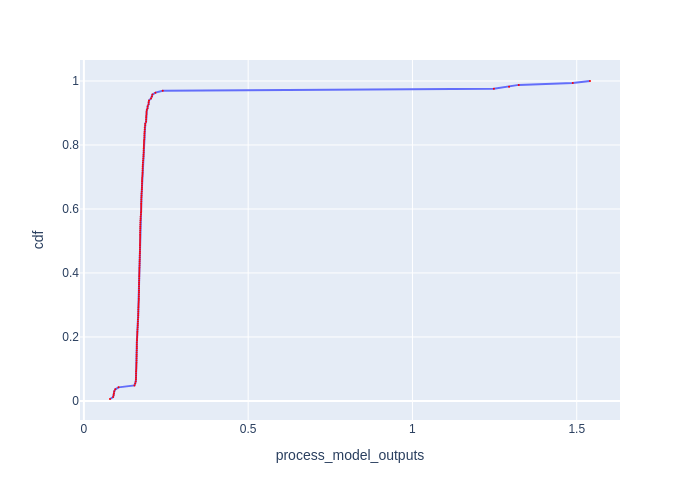

The file beside this chart, header and first rows:
Batch Id, process_model_outputs, cdf
100, 0.07946, 0.006061
103, 0.08895, 0.01212
112, 0.09051, 0.01818
109, 0.09131, 0.02424
115, 0.09247, 0.0303
97, 0.0957, 0.03636
106, 0.1055, 0.04242
149, 0.1538, 0.04848
148, 0.1563, 0.05455
15, 0.1578, 0.06061
160, 0.1584, 0.06667
20, 0.1587, 0.07273
9, 0.1587, 0.07879
7, 0.1587, 0.08485
159, 0.1588, 0.09091
155, 0.1591, 0.09697
38, 0.1596, 0.103
136, 0.1598, 0.1091
154, 0.1598, 0.1152
130, 0.1602, 0.1212
27, 0.1602, 0.1273
142, 0.1604, 0.1333
11, 0.1605, 0.1394
36, 0.1605, 0.1455
150, 0.1606, 0.1515
22, 0.1609, 0.1576
30, 0.161, 0.1636
8, 0.1611, 0.1697
153, 0.1611, 0.1758
31, 0.1611, 0.1818
10, 0.1616, 0.1879
126, 0.1616, 0.1939
25, 0.1621, 0.2
133, 0.1624, 0.2061
144, 0.1626, 0.2121
127, 0.1629, 0.2182
6, 0.1631, 0.2242
12, 0.1637, 0.2303
135, 0.164, 0.2364
23, 0.1641, 0.2424
26, 0.1645, 0.2485
73, 0.1645, 0.2545
162, 0.1653, 0.2606
157, 0.1654, 0.2667
69, 0.1654, 0.2727
68, 0.1656, 0.2788
143, 0.1657, 0.2848
95, 0.1659, 0.2909
161, 0.1661, 0.297
17, 0.1664, 0.303
49, 0.1669, 0.3091
147, 0.1671, 0.3152
129, 0.1671, 0.3212
48, 0.1673, 0.3273
24, 0.1674, 0.3333
44, 0.1677, 0.3394
29, 0.1677, 0.3455
152, 0.1678, 0.3515
19, 0.1678, 0.3576
145, 0.1679, 0.3636
... 105 more rows
